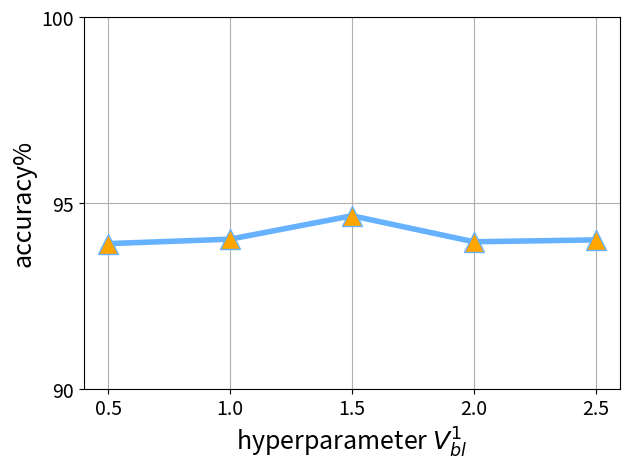

Write Python code to recreate this figure.
import matplotlib.pyplot as plt
import numpy as np

# 创建数据
x = np.linspace(0.5, 2.5, 5)
y = [93.90,94.02,94.65,93.95,94.0]

# 绘制折线图
plt.plot(x, y, linestyle='-', markeredgewidth=1, linewidth=4,color='#66B2FF', marker='^', markersize=14, markerfacecolor='orange')

# 设置x轴和y轴标签
plt.xlabel('hyperparameter $V^1_{bl}$', fontsize=18)
plt.ylabel('accuracy%', fontsize=18)
plt.xticks(np.arange(0.5, 2.6, 0.5), fontsize=14)  # 设置x轴刻度
plt.yticks(np.arange(0, 102, 5), fontsize=14)  # 设置y轴刻度范围
# 显示网格

plt.ylim((90,100))
plt.grid(True)
# # 调整布局
plt.tight_layout()

# 显示图形
plt.show()
